The GitHub repository niklasxiao/DataLabTrash contains a labelled image folder "dataset-augmented" with 7 categories: biological waste, cardboard, glass, metal, paper, plastic, trash. Examples follow, each with its label.

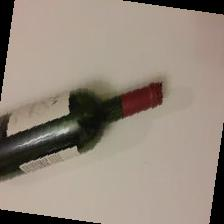
Label: glass

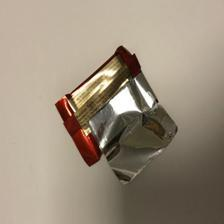
Label: trash

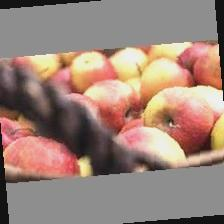
Label: biological waste

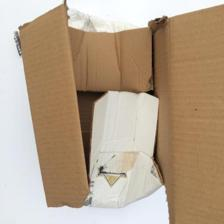
Label: cardboard

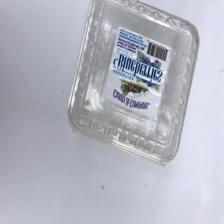
Label: plastic

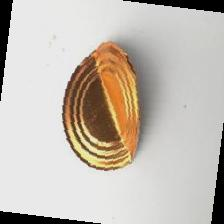
Label: metal
